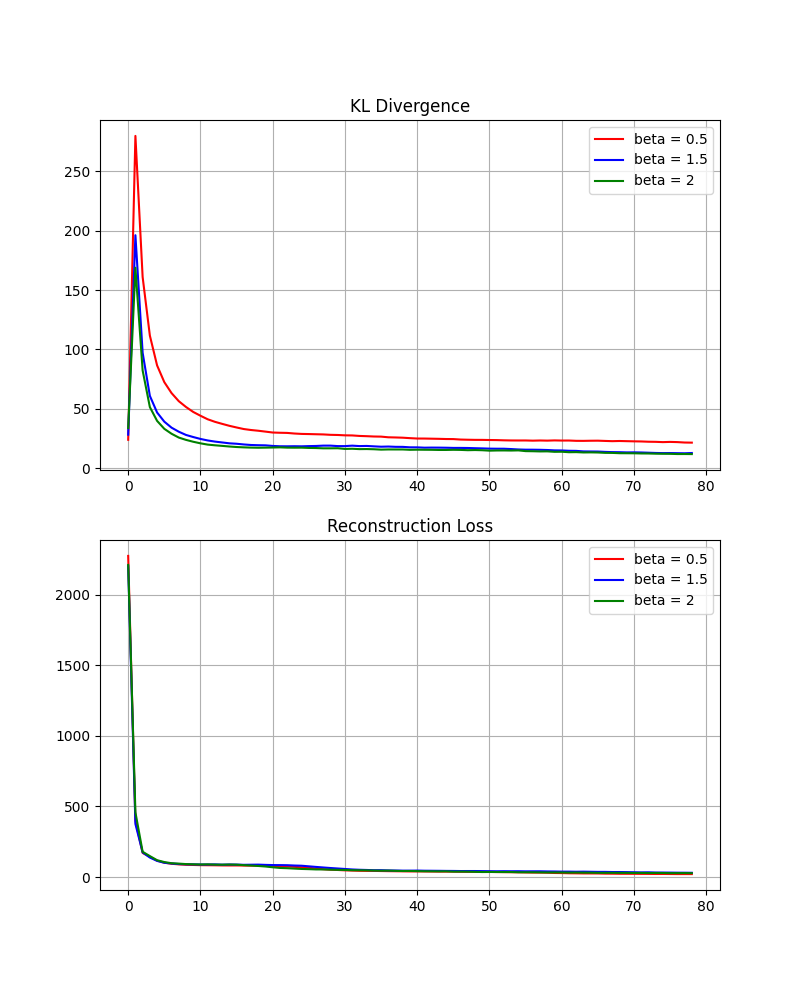

The data file committed next to this chart (first rows):
Epoch, Total Loss, KL Loss, Reconstruction Loss
0, 2278, 33.74, 2211
1, 796.2, 168.8, 458.6
2, 343.6, 82.2, 179.2
3, 251.3, 51.34, 148.6
4, 198.9, 39.73, 119.4
5, 172.4, 33.03, 106.4
6, 155.8, 28.87, 98.1
7, 146.6, 25.66, 95.32
8, 139.3, 23.71, 91.94
9, 134.7, 22.13, 90.45
10, 130.8, 20.8, 89.21
11, 129.6, 19.73, 90.19
12, 126.5, 19.14, 88.19
13, 125.1, 18.65, 87.82
14, 125, 18.12, 88.8
15, 123.3, 17.69, 87.88
16, 119.3, 17.4, 84.49
17, 116.1, 17.2, 81.75
18, 112.8, 17.09, 78.6
19, 109.2, 17.16, 74.85
20, 104, 17.27, 69.41
21, 99.55, 17.41, 64.73
22, 97.23, 17.17, 62.89
23, 94.31, 17.12, 60.06
24, 91.82, 17.15, 57.52
25, 89.9, 16.92, 56.06
26, 87.8, 16.82, 54.15
27, 87.25, 16.59, 54.08
28, 85.63, 16.6, 52.44
29, 84.45, 16.65, 51.15
30, 82.63, 16.07, 50.48
31, 81.01, 16.22, 48.56
32, 79.93, 15.92, 48.09
33, 79.41, 15.98, 47.46
34, 77.78, 15.81, 46.15
35, 76.24, 15.49, 45.26
36, 77.06, 15.64, 45.78
37, 75.36, 15.62, 44.11
38, 74.19, 15.62, 42.95
39, 73.92, 15.34, 43.25
40, 72.94, 15.43, 42.08
41, 71.97, 15.38, 41.2
42, 71.5, 15.34, 40.83
43, 70.77, 15.21, 40.35
44, 71.04, 15.21, 40.61
45, 69.18, 15.34, 38.49
46, 69.21, 15.25, 38.7
47, 68.15, 15.01, 38.13
48, 67.34, 15.14, 37.05
49, 65.69, 14.98, 35.73
50, 65.36, 14.62, 36.13
51, 65.38, 14.77, 35.84
52, 65.16, 14.8, 35.56
53, 65.05, 14.72, 35.62
54, 63.75, 14.85, 34.06
55, 62.48, 14.22, 34.03
56, 62.13, 14.14, 33.86
57, 61.17, 13.97, 33.22
58, 60.61, 14.03, 32.55
59, 60.02, 13.65, 32.72
... 19 more rows
